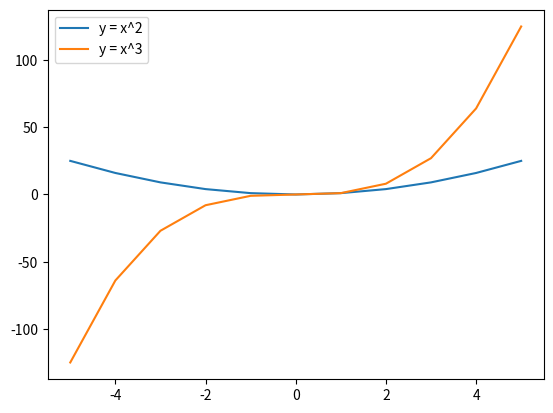

The matplotlib source for this figure: (Note: this script raises an exception after producing the figure.)
import matplotlib.pylab as plt
import numpy as np
#define the figure and get an axes instance
# ref: http://stackoverflow.com/questions/4700614/how-to-put-the-legend-out-of-the-plot
fig = plt.figure()
ax = fig.add_subplot(111)
#plot the data
x = np.arange(-5, 6)
ax.plot(x, x*x, label='y = x^2')
ax.plot(x, x*x*x, label='y = x^3')
ax.legend().draggable()
plt.show()